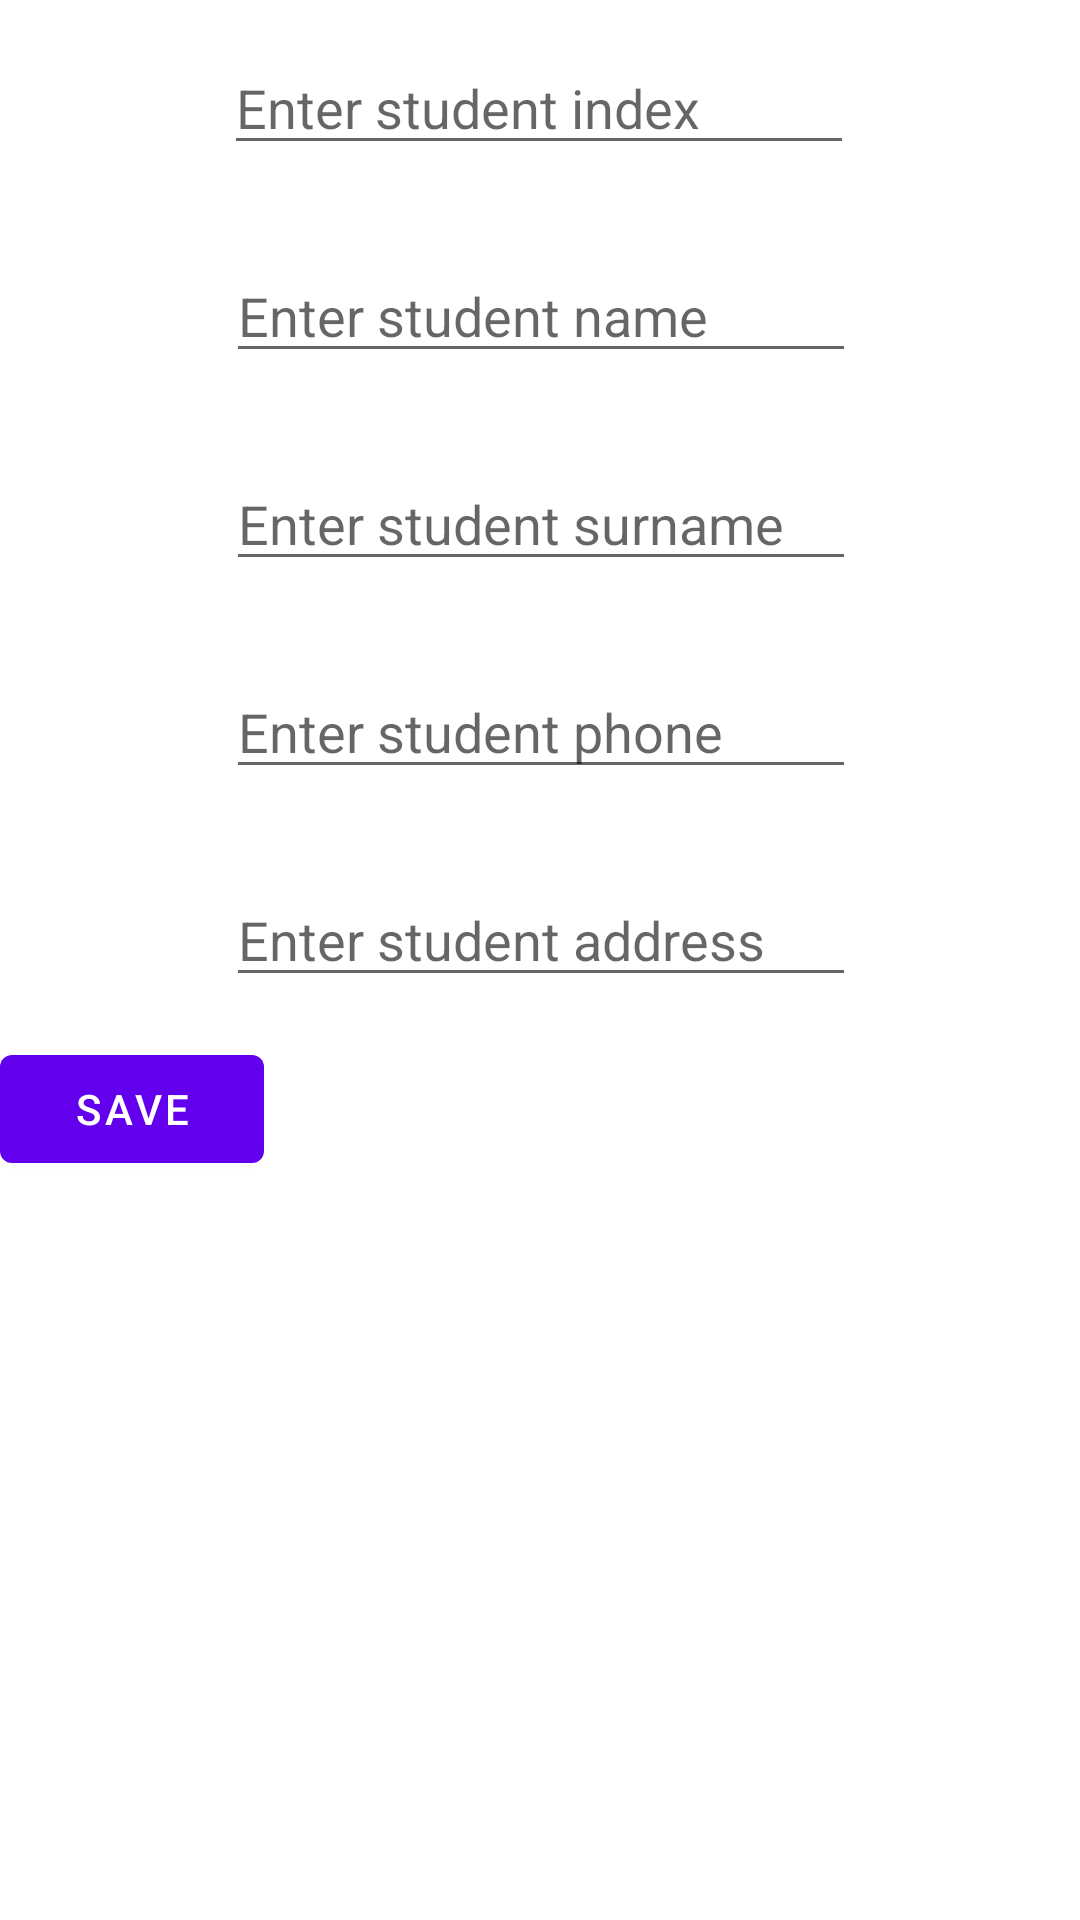

Android layout source for this screen:
<!-- AndroidManifest.xml: application theme Theme.StudentApp -->
<!-- res/layout/fragment_first.xml -->
<?xml version="1.0" encoding="utf-8"?>
<androidx.constraintlayout.widget.ConstraintLayout xmlns:android="http://schemas.android.com/apk/res/android"
    xmlns:app="http://schemas.android.com/apk/res-auto"
    xmlns:tools="http://schemas.android.com/tools"
    android:layout_width="match_parent"
    android:layout_height="match_parent"
    tools:context=".FirstFragment">

    <EditText
        android:id="@+id/indexEditText"
        android:layout_width="wrap_content"
        android:layout_height="wrap_content"
        android:layout_marginStart="100dp"
        android:layout_marginEnd="101dp"
        android:ems="10"
        android:hint="Enter student index"
        android:inputType="textPersonName"
        app:layout_constraintBottom_toBottomOf="parent"
        app:layout_constraintEnd_toEndOf="parent"
        app:layout_constraintStart_toStartOf="parent"
        app:layout_constraintTop_toTopOf="parent"
        app:layout_constraintVertical_bias="0.023" />

    <EditText
        android:id="@+id/nameEditText"
        android:layout_width="wrap_content"
        android:layout_height="wrap_content"
        android:layout_marginTop="28dp"
        android:ems="10"
        android:hint="Enter student name"
        android:inputType="textPersonName"
        app:layout_constraintEnd_toEndOf="parent"
        app:layout_constraintHorizontal_bias="0.502"
        app:layout_constraintStart_toStartOf="parent"
        app:layout_constraintTop_toBottomOf="@+id/indexEditText" />

    <EditText
        android:id="@+id/surnameEditText"
        android:layout_width="wrap_content"
        android:layout_height="wrap_content"
        android:layout_marginTop="28dp"
        android:ems="10"
        android:hint="Enter student surname"
        android:inputType="textPersonName"
        app:layout_constraintEnd_toEndOf="parent"
        app:layout_constraintHorizontal_bias="0.502"
        app:layout_constraintStart_toStartOf="parent"
        app:layout_constraintTop_toBottomOf="@+id/nameEditText" />

    <EditText
        android:id="@+id/phoneEditText"
        android:layout_width="wrap_content"
        android:layout_height="wrap_content"
        android:layout_marginTop="28dp"
        android:ems="10"
        android:hint="Enter student phone"
        android:inputType="textPersonName"
        app:layout_constraintEnd_toEndOf="parent"
        app:layout_constraintHorizontal_bias="0.502"
        app:layout_constraintStart_toStartOf="parent"
        app:layout_constraintTop_toBottomOf="@+id/surnameEditText" />

    <EditText
        android:id="@+id/addressEditText"
        android:layout_width="wrap_content"
        android:layout_height="wrap_content"
        android:layout_marginTop="28dp"
        android:ems="10"
        android:hint="Enter student address"
        android:inputType="textPersonName"
        app:layout_constraintEnd_toEndOf="parent"
        app:layout_constraintHorizontal_bias="0.502"
        app:layout_constraintStart_toStartOf="parent"
        app:layout_constraintTop_toBottomOf="@+id/phoneEditText" />

    <Button
        android:id="@+id/btnSaveStudent"
        android:layout_width="wrap_content"
        android:layout_height="wrap_content"
        android:text="Save"
        app:layout_constraintBottom_toBottomOf="parent"
        app:layout_constraintTop_toTopOf="parent"
        app:layout_constraintVertical_bias="0.584"
        tools:layout_editor_absoluteX="150dp" />
</androidx.constraintlayout.widget.ConstraintLayout>
<!-- resources referenced by this layout -->
<resources>
  <style name="Theme.StudentApp" parent="Theme.MaterialComponents.DayNight.DarkActionBar">
          
          <item name="colorPrimary">@color/purple_500</item>
          <item name="colorPrimaryVariant">@color/purple_700</item>
          <item name="colorOnPrimary">@color/white</item>
          
          <item name="colorSecondary">@color/teal_200</item>
          <item name="colorSecondaryVariant">@color/teal_700</item>
          <item name="colorOnSecondary">@color/black</item>
          
          <item name="android:statusBarColor" tools:targetApi="l">?attr/colorPrimaryVariant</item>
          
      </style>
  <!-- not gathered from this repository: default colours our renderer supplied (Android Studio template values) -->
  <color name="purple_500">#FF6200EE</color>
  <color name="purple_700">#FF3700B3</color>
  <color name="teal_200">#FF03DAC5</color>
  <color name="teal_700">#FF018786</color>
  <color name="black">#FF000000</color>
  <color name="white">#FFFFFFFF</color>
</resources>
